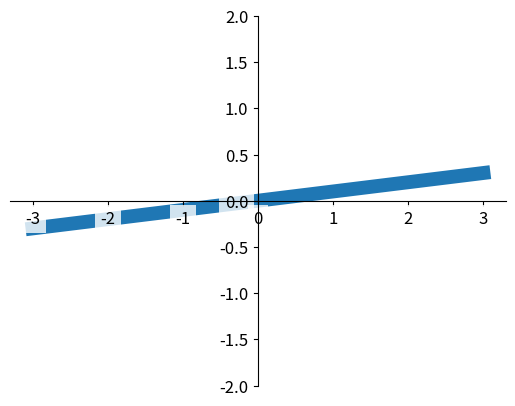

Python code for this plot:
#!/usr/bin/env python3
# -*- coding: utf-8 -*-
"""
Created on Mon Sep 30 16:24:31 2019

[redacted]
"""

import matplotlib.pyplot as plt
import numpy as np

x = np.linspace(-3, 3, 50)
y = 0.1*x

plt.figure()
plt.plot(x, y, linewidth=10, zorder=1)      # set zorder for ordering the plot in plt 2.0.2 or higher
plt.ylim(-2, 2)
ax = plt.gca()
ax.spines['right'].set_color('none')
ax.spines['top'].set_color('none')
ax.spines['top'].set_color('none')
ax.xaxis.set_ticks_position('bottom')
ax.spines['bottom'].set_position(('data', 0))
ax.yaxis.set_ticks_position('left')
ax.spines['left'].set_position(('data', 0))


for label in ax.get_xticklabels() + ax.get_yticklabels():
    label.set_fontsize(12)
    # set zorder for ordering the plot in plt 2.0.2 or higher
    label.set_bbox(dict(facecolor='white', edgecolor='none', alpha=0.8, zorder=2))
plt.show()